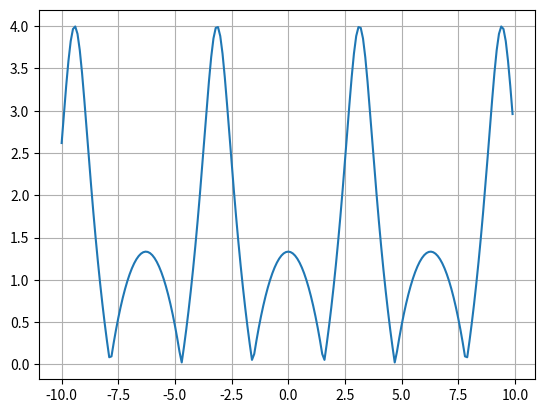

Python code for this plot:
#%%
import numpy as np
import matplotlib.pyplot as plt
import math as m

def f(x):
    return abs(4*np.cos(x)/m.sqrt(5+(4*np.cos(x))))

f2 = np.vectorize(f)
x = np.arange(-10, 10, 0.1)
plt.plot(x, f2(x))
plt.grid()
plt.show()



# %%
